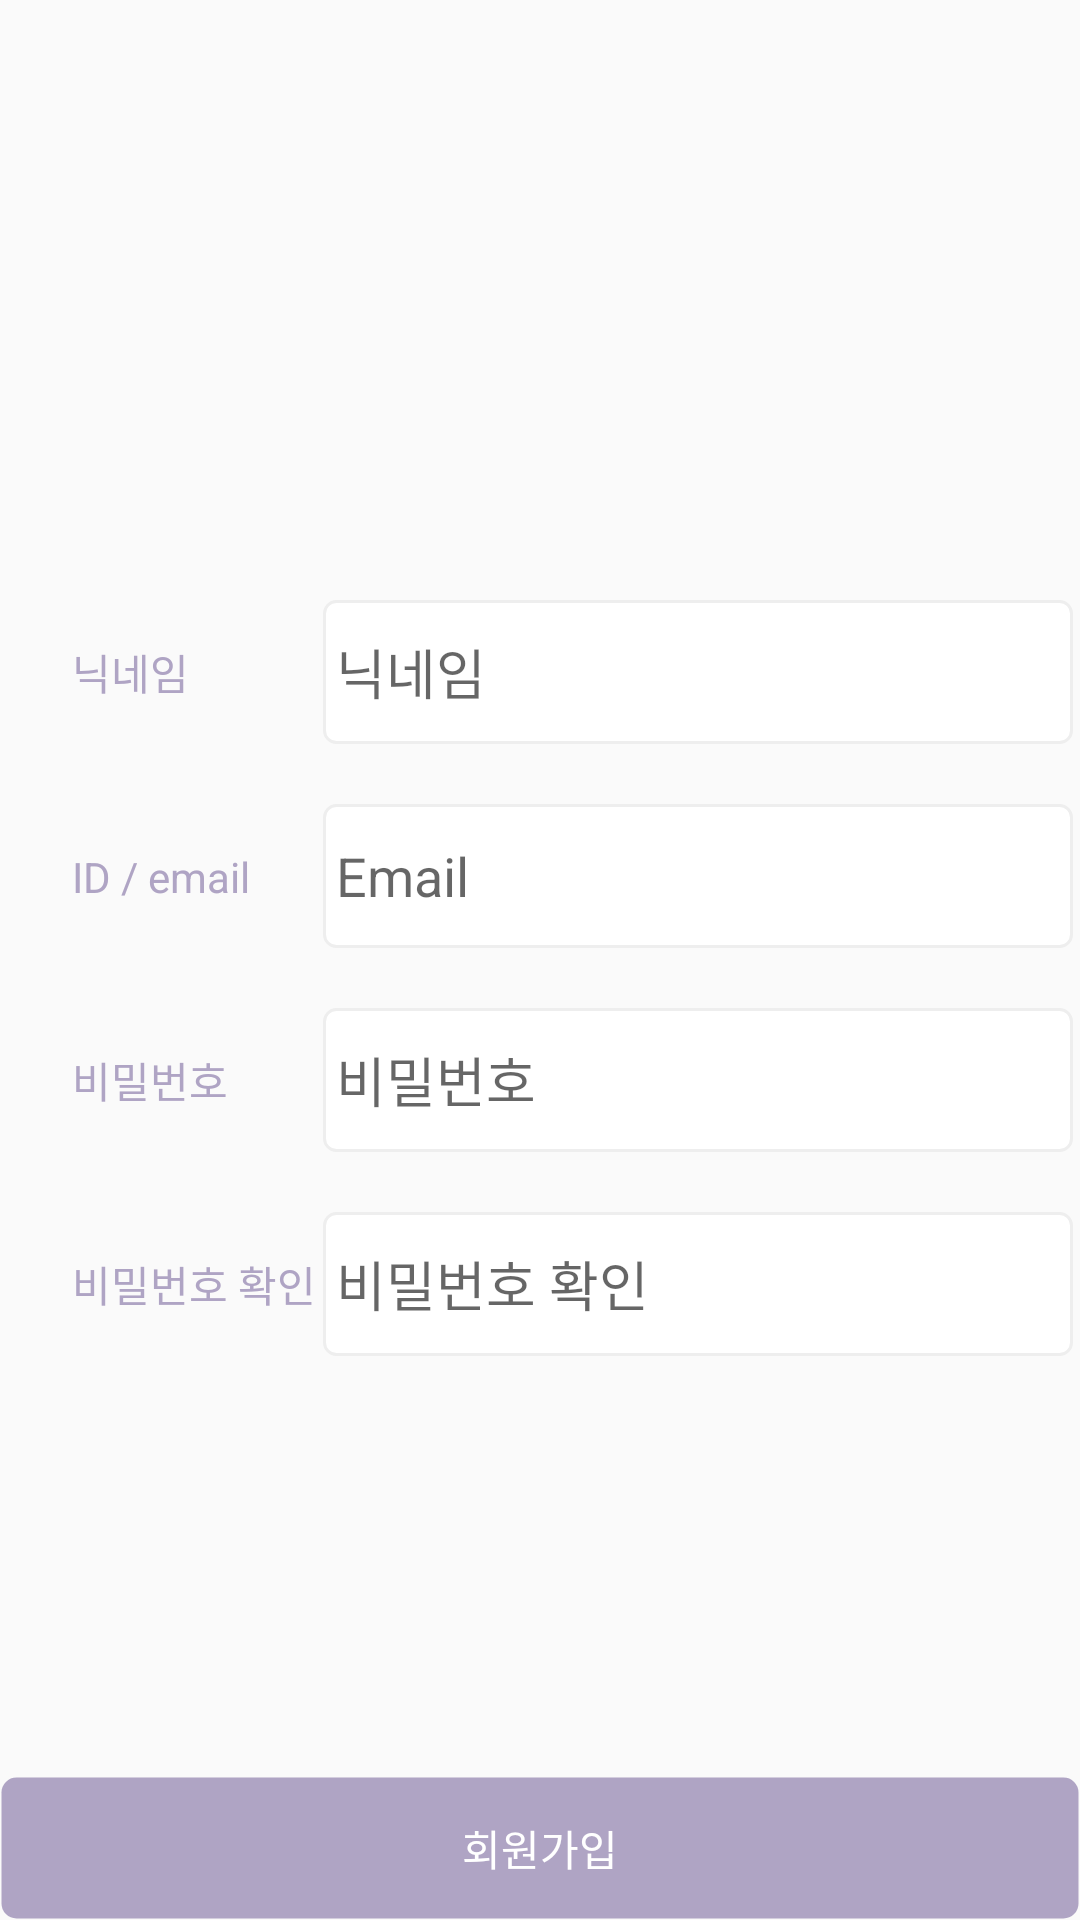

Produce the Android XML layout that renders to this screen, including the resource entries it uses.
<!-- AndroidManifest.xml: application theme Theme.MyApp_20 -->
<!-- res/layout/activity_register.xml -->
<?xml version="1.0" encoding="utf-8"?>
<androidx.constraintlayout.widget.ConstraintLayout xmlns:android="http://schemas.android.com/apk/res/android"
    xmlns:app="http://schemas.android.com/apk/res-auto"
    xmlns:tools="http://schemas.android.com/tools"
    android:layout_width="match_parent"
    android:layout_height="match_parent"
    tools:context=".RegisterActivity">

    <TextView
        android:id="@+id/textView14"
        android:layout_width="wrap_content"
        android:layout_height="wrap_content"
        android:text="비밀번호"
        android:textColor="#AFA4C4"
        app:layout_constraintBottom_toBottomOf="@+id/et_pwd"
        app:layout_constraintStart_toStartOf="@+id/textView2"
        app:layout_constraintTop_toTopOf="@+id/et_pwd" />

    <EditText
        android:id="@+id/et_pwdmatch"
        android:layout_width="250dp"
        android:layout_height="48dp"
        android:layout_marginTop="20dp"
        android:background="@drawable/edittext_rounded_corner_rectangle"
        android:ems="10"

        android:hint=" 비밀번호 확인"
        android:inputType="textPassword"
        app:layout_constraintEnd_toEndOf="parent"
        app:layout_constraintStart_toEndOf="@+id/textView4"
        app:layout_constraintTop_toBottomOf="@+id/et_pwd" />

    <TextView
        android:id="@+id/textView13"
        android:layout_width="wrap_content"
        android:layout_height="wrap_content"
        android:text="닉네임"
        android:textColor="#AFA4C4"

        app:layout_constraintBottom_toBottomOf="@+id/et_nickname"
        app:layout_constraintStart_toStartOf="@+id/textView2"
        app:layout_constraintTop_toTopOf="@+id/et_nickname" />

    <EditText
        android:id="@+id/et_nickname"
        android:layout_width="250dp"
        android:layout_height="48dp"
        android:layout_marginTop="200dp"
        android:background="@drawable/edittext_rounded_corner_rectangle"
        android:ems="10"
        android:hint=" 닉네임"
        android:inputType="textEmailAddress"
        app:layout_constraintBottom_toTopOf="@+id/et_email"
        app:layout_constraintEnd_toEndOf="@+id/et_email"
        app:layout_constraintTop_toTopOf="parent" />

    <TextView
        android:id="@+id/textView4"
        android:layout_width="wrap_content"
        android:layout_height="wrap_content"
        android:text="비밀번호 확인"
        android:textColor="#AFA4C4"
        app:layout_constraintBottom_toBottomOf="@+id/et_pwdmatch"
        app:layout_constraintStart_toStartOf="@+id/textView14"
        app:layout_constraintTop_toTopOf="@+id/et_pwdmatch" />

    <EditText
        android:id="@+id/et_email"
        android:layout_width="250dp"
        android:layout_height="48dp"
        android:layout_marginTop="20dp"
        android:background="@drawable/edittext_rounded_corner_rectangle"
        android:ems="10"
        android:hint=" Email"
        android:inputType="textEmailAddress"
        app:layout_constraintEnd_toEndOf="@+id/et_pwd"
        app:layout_constraintTop_toBottomOf="@+id/et_nickname" />

    <TextView
        android:id="@+id/textView2"
        android:layout_width="wrap_content"
        android:layout_height="wrap_content"
        android:layout_marginStart="24dp"
        android:text="ID / email"

        android:textColor="#AFA4C4"
        app:layout_constraintBottom_toBottomOf="@+id/et_email"
        app:layout_constraintStart_toStartOf="parent"
        app:layout_constraintTop_toTopOf="@+id/et_email" />

    <EditText
        android:id="@+id/et_pwd"
        android:layout_width="250dp"
        android:layout_height="48dp"
        android:layout_marginTop="20dp"
        android:background="@drawable/edittext_rounded_corner_rectangle"
        android:ems="10"
        android:hint=" 비밀번호"

        android:inputType="textPassword"
        app:layout_constraintEnd_toEndOf="@+id/et_pwdmatch"
        app:layout_constraintTop_toBottomOf="@+id/et_email" />

    <Button
        android:id="@+id/btn_register"
        android:layout_width="0dp"
        android:layout_height="wrap_content"
        android:background="@drawable/login_but"
        android:text="회원가입"
        android:textColor="#FFFFFF"
        app:layout_constraintBottom_toBottomOf="parent"
        app:layout_constraintEnd_toEndOf="parent"
        app:layout_constraintStart_toStartOf="parent" />

    <TextView
        android:id="@+id/text_check"
        android:layout_width="wrap_content"
        android:layout_height="wrap_content"
        android:layout_marginTop="16dp"
        android:text=" "
        app:layout_constraintEnd_toEndOf="@+id/et_pwdmatch"
        app:layout_constraintStart_toStartOf="@+id/et_pwdmatch"
        app:layout_constraintTop_toBottomOf="@+id/et_pwdmatch" />
</androidx.constraintlayout.widget.ConstraintLayout>
<!-- resources referenced by this layout -->
<resources>
  <!-- drawable edittext_rounded_corner_rectangle (drawable) -->
  <?xml version="1.0" encoding="utf-8"?>
  <selector xmlns:android="http://schemas.android.com/apk/res/android">
      
      <item android:state_focused="true">
          <shape xmlns:android="http://schemas.android.com/apk/res/android" android:shape="rectangle">
              <stroke
                  android:width="1dp"
                  android:color="#555FFF" />
              <corners android:radius="4dp"/>
              <solid
                  android:color="#FFFFFF" />
          </shape>
  
  
  
      </item>
  
      <item android:state_focused="false">
  
          <shape xmlns:android="http://schemas.android.com/apk/res/android" android:shape="rectangle">
              <stroke
                  android:width="1dp"
                  android:color="#EEEEEE" />
              <corners android:radius="4dp"/>
              <solid
  
                  android:color="#FFFFFF" />
          </shape>
      </item>
  
  </selector>
  <!-- drawable login_but (drawable) -->
  <?xml version="1.0" encoding="utf-8"?>
  <selector xmlns:android="http://schemas.android.com/apk/res/android">
      <item android:state_pressed="true" >
          <shape>
              <solid
                  android:color="#8777A5"
                  />
              <stroke
                  android:width="1dp"
                  android:color="#00FFFFFF" />
              <corners
                  android:radius="5dp" />
          </shape>
      </item>
  
      
  
  
      <item android:state_focused="true">
          <shape>
              <solid
                  android:color="#8777A5"
                  />
              <stroke
                  android:width="1dp"
                  android:color="#00FFFFFF" />
              <corners
                  android:radius="5dp" />
          </shape>
      </item>
      
  
  
      <item>
          <shape>
              <solid
                  android:color="#AFA4C4"
                  />
              <stroke
                  android:width="1dp"
                  android:color="#00FFFFFF" />
              <corners
                  android:radius="5dp" />
          </shape>
      </item>
      
  </selector>
  <style name="Theme.MyApp_20" parent="Base.Theme.MyApp_20" />
  <style name="Base.Theme.MyApp_20" parent="Theme.AppCompat.Light">
          
          
          <item name="windowActionBar">false</item>
          <item name="windowNoTitle">true</item>
      </style>
</resources>
